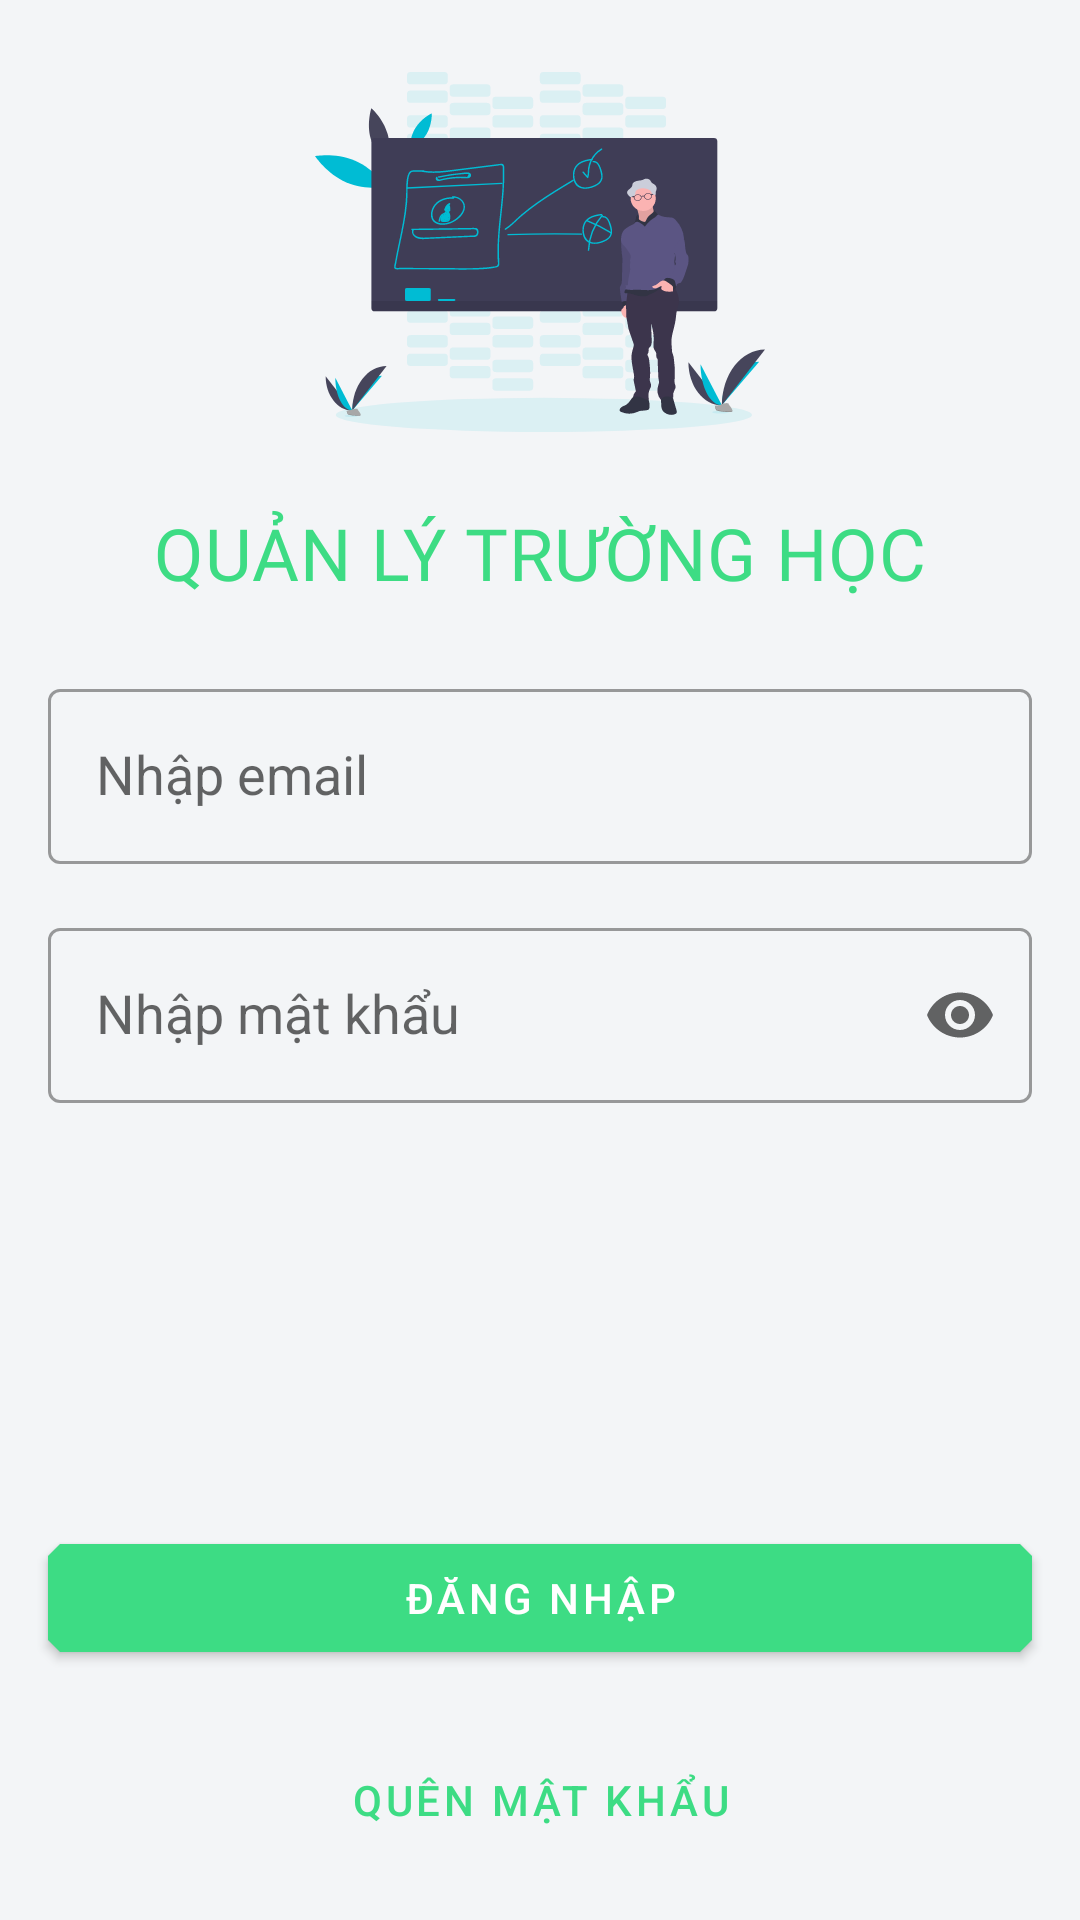

Reconstruct the res/layout file that produces this screen, plus the resources it refers to.
<!-- AndroidManifest.xml: application theme AppTheme -->
<!-- res/layout/activity_login.xml -->
<?xml version="1.0" encoding="utf-8"?>
<androidx.constraintlayout.widget.ConstraintLayout xmlns:android="http://schemas.android.com/apk/res/android"
    xmlns:app="http://schemas.android.com/apk/res-auto"
    xmlns:tools="http://schemas.android.com/tools"
    android:id="@+id/root"
    android:layout_width="match_parent"
    android:layout_height="match_parent">

    <ImageView
        android:id="@+id/image_logo"
        android:layout_width="@dimen/width_image_logo"
        android:layout_height="@dimen/height_image_logo"
        android:layout_marginTop="@dimen/margin_normal_150"
        android:contentDescription="@string/image_description"
        android:scaleType="fitCenter"
        app:layout_constraintEnd_toStartOf="@+id/guideline_ver_end"
        app:layout_constraintStart_toStartOf="@+id/guideline_ver_start"
        app:layout_constraintTop_toTopOf="parent"
        app:srcCompat="@drawable/image_logo" />

    <androidx.constraintlayout.widget.Guideline
        android:id="@+id/guideline_ver_start"
        android:layout_width="wrap_content"
        android:layout_height="wrap_content"
        android:orientation="vertical"
        app:layout_constraintGuide_begin="@dimen/margin_normal_100" />

    <androidx.constraintlayout.widget.Guideline
        android:id="@+id/guideline_ver_end"
        android:layout_width="wrap_content"
        android:layout_height="wrap_content"
        android:orientation="vertical"
        app:layout_constraintGuide_end="@dimen/margin_normal_100" />

    <TextView
        android:id="@+id/text_app_name"
        android:layout_width="wrap_content"
        android:layout_height="wrap_content"
        android:layout_marginTop="@dimen/margin_normal_150"
        android:text="@string/up_case_app_name"
        android:textAppearance="@style/TitleNormal"
        android:textColor="@color/colorPrimary"
        android:textSize="@dimen/title_app_name"
        app:layout_constraintEnd_toStartOf="@+id/guideline_ver_end"
        app:layout_constraintStart_toStartOf="@+id/guideline_ver_start"
        app:layout_constraintTop_toBottomOf="@+id/image_logo" />

    <com.google.android.material.textfield.TextInputLayout
        android:id="@+id/input_layout_email"
        android:layout_width="0dp"
        android:layout_height="wrap_content"
        android:layout_marginTop="@dimen/margin_normal_150"
        android:hint="@string/hint_input_email"
        style="@style/Widget.EmailInputLayout"
        app:layout_constraintEnd_toStartOf="@+id/guideline_ver_end"
        app:layout_constraintStart_toStartOf="@+id/guideline_ver_start"
        app:layout_constraintTop_toBottomOf="@+id/text_app_name">

        <com.google.android.material.textfield.TextInputEditText
            android:id="@+id/edit_text_email"
            style="@style/Widget.EditText"
            android:layout_width="match_parent"
            android:layout_height="wrap_content" />
    </com.google.android.material.textfield.TextInputLayout>

    <com.google.android.material.textfield.TextInputLayout
        android:id="@+id/input_layout_password"
        android:layout_width="0dp"
        android:layout_height="wrap_content"
        android:layout_marginTop="@dimen/margin_normal_100"
        android:hint="@string/hint_input_password"
        style="@style/Widget.OutLinePasswordInputLayout"
        app:layout_constraintEnd_toEndOf="@+id/input_layout_email"
        app:layout_constraintStart_toStartOf="@+id/input_layout_email"
        app:layout_constraintTop_toBottomOf="@+id/input_layout_email">

        <com.google.android.material.textfield.TextInputEditText
            android:id="@+id/edit_text_password"
            android:layout_width="match_parent"
            android:layout_height="wrap_content"
            style="@style/Widget.EditTextPassword"
            />
    </com.google.android.material.textfield.TextInputLayout>

    <com.google.android.material.button.MaterialButton
        android:id="@+id/button_login"
        android:layout_width="0dp"
        android:layout_height="wrap_content"
        android:text="@string/title_login"
        app:layout_constraintBottom_toTopOf="@+id/text_forgot_password"
        app:layout_constraintEnd_toStartOf="@+id/guideline_ver_end"
        app:layout_constraintHorizontal_bias="1.0"
        app:layout_constraintStart_toStartOf="@+id/guideline_ver_start"
        app:layout_constraintTop_toBottomOf="@+id/input_layout_password"
        app:layout_constraintVertical_bias="0.88" />

    <ProgressBar
        android:id="@+id/progress_bar_loading"
        style="?android:attr/progressBarStyleHorizontal"
        android:layout_width="0dp"
        android:layout_height="wrap_content"
        android:indeterminate="true"
        android:visibility="gone"
        app:layout_constraintTop_toTopOf="parent"
        app:layout_constraintEnd_toEndOf="parent"
        app:layout_constraintStart_toStartOf="parent" />

    <com.google.android.material.button.MaterialButton
        android:id="@+id/text_forgot_password"
        style="@style/Widget.MaterialComponents.Button.TextButton"
        android:layout_width="wrap_content"
        android:layout_height="wrap_content"
        android:layout_marginBottom="16dp"
        android:clickable="true"
        android:focusable="true"
        android:text="@string/text_forgot_password"
        android:textAllCaps="true"
        app:layout_constraintBottom_toBottomOf="parent"
        app:layout_constraintEnd_toStartOf="@+id/guideline_ver_end"
        app:layout_constraintStart_toStartOf="@+id/guideline_ver_start" />

</androidx.constraintlayout.widget.ConstraintLayout>
<!-- resources referenced by this layout -->
<resources>
  <color name="colorPrimary">#3ddc84</color>
  <dimen name="height_image_logo">120dp</dimen>
  <dimen name="margin_normal_100">16dp</dimen>
  <dimen name="margin_normal_150">24dp</dimen>
  <dimen name="title_app_name">24sp</dimen>
  <dimen name="width_image_logo">200dp</dimen>
  <string name="hint_input_email">Nhập email</string>
  <string name="hint_input_password">Nhập mật khẩu</string>
  <string name="image_description">No Image</string>
  <string name="text_forgot_password">Quên mật khẩu</string>
  <string name="title_login">Đăng nhập</string>
  <string name="up_case_app_name">QUẢN LÝ TRƯỜNG HỌC</string>
  <style name="Widget.EditText" parent="Widget.AppCompat.EditText">
          <item name="android:inputType">text</item>
      </style>
  <style name="Widget.EditTextPassword" parent="Widget.EditText">
          <item name="android:inputType">textPassword</item>
      </style>
  <style name="Widget.EmailInputLayout" parent="Widget.OutLineTextInputLayout">
          <item name="android:maxLines">50</item>
          <item name="android:inputType">text</item>
      </style>
  <style name="Widget.OutLinePasswordInputLayout" parent="Widget.OutLineTextInputLayout">
          <item name="endIconMode">password_toggle</item>
      </style>
  <style name="Widget.OutLineTextInputLayout" parent="Widget.MaterialComponents.TextInputLayout.OutlinedBox">
          <item name="endIconMode">clear_text</item>
          <item name="android:textAppearance">@style/TextNormal</item>
      </style>
  <color name="colorPrimaryDark">#388E3C</color>
  <color name="colorSecondary">#4285f4</color>
  <color name="colorOnPrimary">#FFFFFF</color>
  <color name="colorOnSecondary">#000000</color>
  <color name="colorOnBackground">#000000</color>
  <color name="colorOnError">#EF5350</color>
  <color name="colorOnSurface">#000000</color>
  <color name="colorSurface">#FFFFFF</color>
  <style name="TextNormal" parent="TextAppearance.MaterialComponents.Subtitle1">
          <item name="android:fontFamily">@font/roboto</item>
          <item name="fontFamily">@font/roboto</item>
          <item name="android:maxLines">2</item>
          <item name="android:ellipsize">marquee</item>
      </style>
  <style name="Widget.Button" parent="Widget.MaterialComponents.Button">
          <item name="cornerSize">8dp</item>
          <item name="shapeAppearance">@style/ButtonShapeAppearance</item>
      </style>
  <color name="colorBackground">#F3F5F7</color>
  <style name="ModalBottomSheetDialog" parent="Theme.MaterialComponents.Light.BottomSheetDialog">
          <item name="bottomSheetStyle">@style/MyModalBottomSheet</item>
      </style>
  <style name="TextSmall" parent="TextAppearance.MaterialComponents.Body1">
          <item name="android:fontFamily">@font/roboto</item>
          <item name="fontFamily">@font/roboto</item>
          <item name="android:textColor">@color/colorTextSecondary</item>
      </style>
  <style name="ButtonShapeAppearance" parent="ShapeAppearance.MaterialComponents.MediumComponent">
          <item name="cornerFamilyTopLeft">cut</item>
          <item name="cornerFamilyBottomLeft">cut</item>
          <item name="cornerFamilyTopRight">cut</item>
          <item name="cornerFamilyBottomRight">cut</item>
      </style>
  <style name="MyModalBottomSheet" parent="Widget.MaterialComponents.BottomSheet.Modal">
          <item name="shapeAppearance">@style/BottomSheetShapeAppearance</item>
      </style>
  <color name="colorTextSecondary">#918E8E</color>
  <style name="BottomSheetShapeAppearance" parent="ShapeAppearance.MaterialComponents.MediumComponent">
          <item name="cornerFamily">rounded</item>
          <item name="cornerSize">8dp</item>
          <item name="android:radius">4dp</item>
      </style>
</resources>
